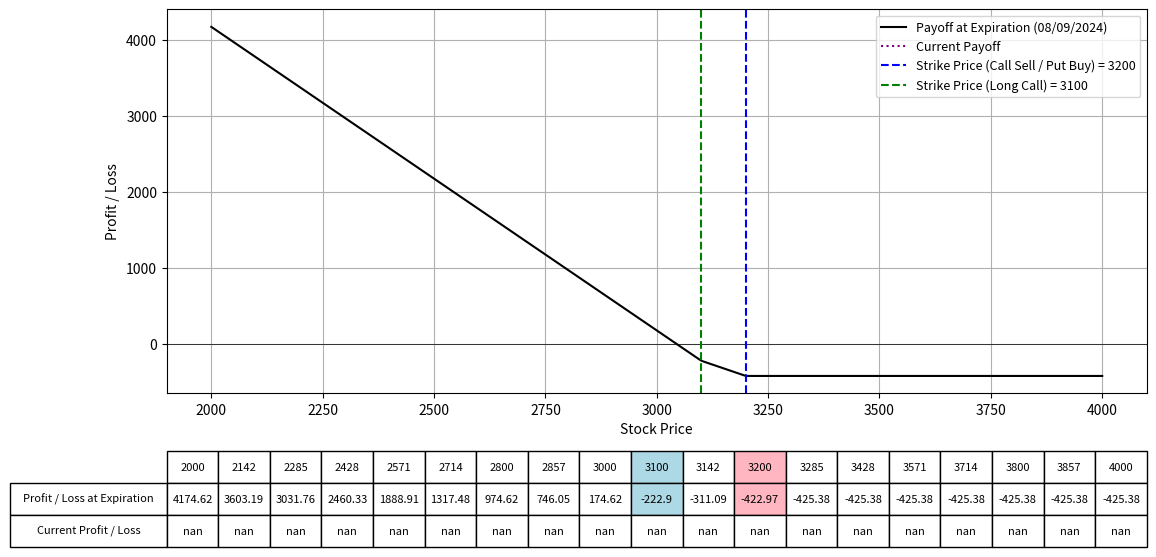

This chart was generated by the following Python code:
import numpy as np
import matplotlib.pyplot as plt
from scipy.stats import norm
from datetime import datetime

# Black-Scholes formula for call option price
def black_scholes_call(S, K, T, r, sigma):
    d1 = (np.log(S / K) + (r + 0.5 * sigma**2) * T) / (sigma * np.sqrt(T))
    d2 = d1 - sigma * np.sqrt(T)
    call_price = (S * norm.cdf(d1) - K * np.exp(-r * T) * norm.cdf(d2))
    return call_price

# Black-Scholes formula for put option price
def black_scholes_put(S, K, T, r, sigma):
    d1 = (np.log(S / K) + (r + 0.5 * sigma**2) * T) / (sigma * np.sqrt(T))
    d2 = d1 - sigma * np.sqrt(T)
    put_price = (K * np.exp(-r * T) * norm.cdf(-d2) - S * norm.cdf(-d1))
    return put_price

# Define the parameters for the option strategy
lower_range = 2000
upper_range = 4000
show_down = 2800
show_up = 3800

expiration_date = "08/09/2024"  # Expiration date of all options
IV = 0.60  # Implied Volatility for options
r = 0.01  # Risk-free rate

# Parameters for the strategy
K_strike = 3200  # Strike price for both the call sell and put buy
premium_received_call_sell = 167.14
premium_paid_put_buy = 121.2
num_contracts_call = 2  # Number of contracts for call sell
num_contracts_put = 4   # Number of contracts for put buy

# Parameters for the long call
K_strike_long_call = 3100  # Strike price for the long call
premium_paid_call_buy = 237.43
num_contracts_call_long = 2  # Number of contracts for long call buy

S = np.linspace(lower_range, upper_range, 400)  # Range of stock prices

# Calculate the time to expiration for the options
date1 = datetime.strptime(expiration_date, "%m/%d/%Y")
today = datetime.today()
T = (date1 - today).days / 365.0  # Time to expiration in years

# Calculate the price for the options today
call_price_sell_today = black_scholes_call(S, K_strike, T, r, IV)
put_price_buy_today = black_scholes_put(S, K_strike, T, r, IV)
call_price_buy_long_today = black_scholes_call(S, K_strike_long_call, T, r, IV)

# Calculate the payoff for each leg of the strategy at expiration
payoff_call_sell = np.minimum(K_strike - S, 0) + premium_received_call_sell
payoff_put_buy = np.maximum(K_strike - S, 0) - premium_paid_put_buy
payoff_call_buy_long = np.maximum(S - K_strike_long_call, 0) - premium_paid_call_buy

# Total payoff at expiration
payoff_strategy = (payoff_call_sell * num_contracts_call  +
                   payoff_put_buy * num_contracts_put +
                   payoff_call_buy_long * num_contracts_call_long)

# Calculate the current payoff for today
current_payoff = (-call_price_sell_today * num_contracts_call +
                  put_price_buy_today * num_contracts_put +
                  call_price_buy_long_today * num_contracts_call_long)

# Plotting the payoffs
fig, ax = plt.subplots(figsize=(14, 8))
ax.plot(S, payoff_strategy, label=f'Payoff at Expiration ({expiration_date})', color='black')
ax.plot(S, current_payoff, label='Current Payoff', linestyle='dotted', color='purple')
ax.set_xlabel("Stock Price")
ax.set_ylabel("Profit / Loss")
ax.axhline(0, color='black', lw=0.5)
ax.axvline(K_strike, color='blue', linestyle='--', label=f"Strike Price (Call Sell / Put Buy) = {K_strike}")
ax.axvline(K_strike_long_call, color='green', linestyle='--', label=f"Strike Price (Long Call) = {K_strike_long_call}")
ax.legend(fontsize=9)
ax.grid(True)

# Selecting specific prices for the table
table_prices = np.linspace(lower_range, upper_range, 15)
table_prices = np.append(table_prices, [K_strike, K_strike_long_call, show_up, show_down])
table_prices = np.unique(np.sort(table_prices))  # Ensure sorted and unique values

# Interpolating payoffs at these prices
table_payoffs = np.interp(table_prices, S, payoff_strategy)  # Interpolating payoffs at these prices
table_current_payoffs = np.interp(table_prices, S, current_payoff)  # Interpolating current payoffs at these prices

# Adding a table at the bottom of the plot
table = plt.table(cellText=[np.round(table_payoffs, 2), np.round(table_current_payoffs, 2)],
                  rowLabels=['Profit / Loss at Expiration', 'Current Profit / Loss'],
                  colLabels=table_prices.astype(int),
                  cellLoc='center',
                  rowLoc='center',
                  loc='bottom',
                  bbox=[0.0, -0.4, 1, 0.25])  # Adjust bbox to fit within figure

# Highlighting the columns for the strike prices
highlight_strikes = [K_strike, K_strike_long_call]
colors = ['#FFB6C1', '#ADD8E6']
for col in range(len(table_prices)):
    if table_prices[col] in highlight_strikes:
        table[(0, col)].set_facecolor(colors[highlight_strikes.index(table_prices[col])])
        table[(1, col)].set_facecolor(colors[highlight_strikes.index(table_prices[col])])

plt.subplots_adjust(left=0.2, bottom=0.4)
plt.show()
